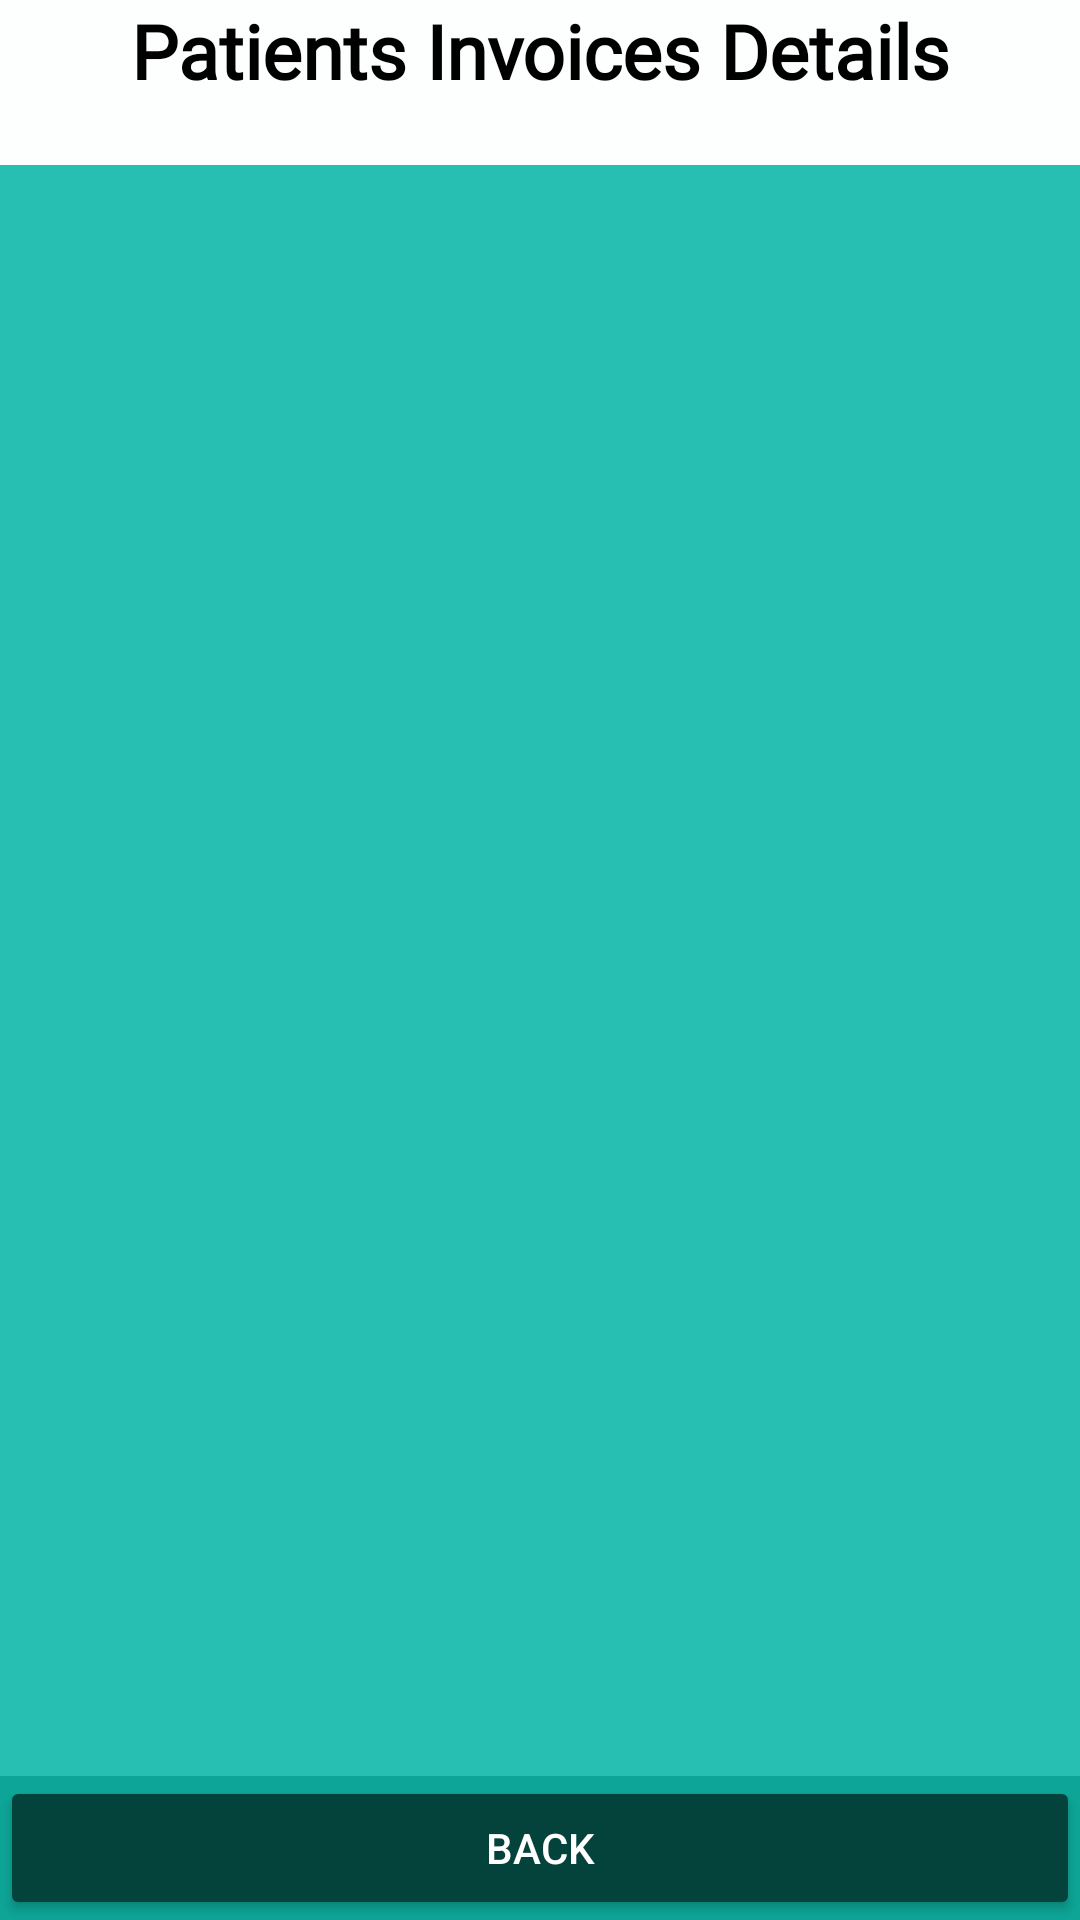

This screen was rendered from an Android layout file. Write that file and the resources it references.
<!-- AndroidManifest.xml: application theme Theme.NewDentalLab -->
<!-- res/layout/activity_pat_view_invoice.xml -->
<?xml version="1.0" encoding="utf-8"?>
<LinearLayout xmlns:android="http://schemas.android.com/apk/res/android"
    xmlns:app="http://schemas.android.com/apk/res-auto"
    xmlns:tools="http://schemas.android.com/tools"
    android:layout_width="match_parent"
    android:layout_height="match_parent"
    android:background="#0DA597"
    tools:context=".PatViewInvoiceActivity"
    android:orientation="vertical">

    <TextView
        android:id="@+id/textView5"
        android:layout_width="match_parent"
        android:layout_height="55dp"
        android:layout_gravity="center"
        android:background="#FDFFFFFF"
        android:fontFamily="@font/pacifico"
        android:text="Patients Invoices Details"
        android:textAlignment="center"
        android:textSize="25sp"
        android:textColor="#000000"
        android:textStyle="bold" />

    <ListView
        android:id="@+id/invoicepat_list"
        android:layout_width="match_parent"
        android:layout_height="wrap_content"
        android:layout_weight="1"
        android:divider="@drawable/list_divider"
        android:dividerHeight="4dp"
        android:background="#26BFB1" />

    <LinearLayout
        android:layout_width="match_parent"
        android:layout_height="wrap_content">

        <Button
            android:id="@+id/BackButtoninp"
            android:layout_width="wrap_content"
            android:layout_height="wrap_content"
            android:layout_weight="1"
            android:backgroundTint="#04423C"
            android:textColor="#FFFFFF"
            android:text="Back" />

    </LinearLayout>


</LinearLayout>
<!-- resources referenced by this layout -->
<resources>
  <!-- drawable list_divider (drawable) -->
  <?xml version="1.0" encoding="utf-8"?>
  <shape xmlns:android="http://schemas.android.com/apk/res/android"
      android:shape="rectangle">
      <size android:height="1dp" />
      <solid android:color="#000000" /> 
  </shape>
  <style name="Theme.NewDentalLab" parent="Base.Theme.NewDentalLab" />
  <style name="Base.Theme.NewDentalLab" parent="Theme.Material3.DayNight.NoActionBar">
          
          
      </style>
</resources>
